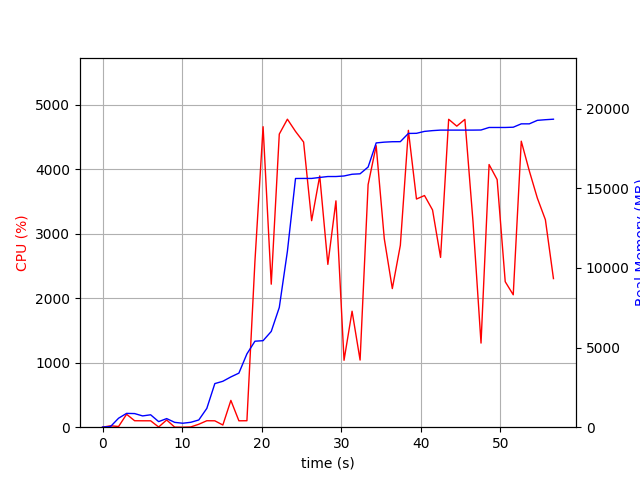

The data file committed next to this chart (first rows):
elapsed_time, nproc, cpu, mem_real, mem_virtual
4.1961669921875e-05, 1, 0.0, 8.711, 3186
1.006, 2, 21.9, 42.44, 147.6
2.014, 4, 10.9, 564.4, 1983
3.021, 4, 200.4, 868, 2343
4.029, 4, 100.3, 855.6, 2322
5.036, 3, 99.3, 708.4, 1803
6.043, 3, 99.3, 779.3, 1947
7.05, 4, 3.0, 350.4, 1656
8.058, 6, 111.9, 540.2, 2108
9.068, 3, 1.0, 303.9, 1363
10.08, 3, 0.0, 249.3, 1303
11.09, 3, 4.0, 307.3, 1405
12.1, 1, 45.7, 454.2, 1639
13.1, 1, 100.2, 1180, 2581
14.11, 1, 99.2, 2738, 4941
15.12, 1, 33.7, 2884, 4997
16.13, 1, 415.5, 3157, 8446
17.14, 1, 99.2, 3395, 8446
18.14, 1, 100.3, 4603, 10744
19.15, 1, 2572, 5399, 10996
20.17, 1, 4659, 5433, 10996
21.2, 1, 2217, 6013, 13556
22.21, 1, 4544, 7518, 20236
23.23, 1, 4775, 11043, 20250
24.25, 1, 4586, 15616, 20250
25.27, 1, 4421, 15620, 20252
26.28, 1, 3202, 15620, 20252
27.29, 1, 3896, 15682, 20252
28.32, 1, 2524, 15740, 20260
29.33, 1, 3509, 15740, 20260
30.35, 1, 1037, 15775, 20420
31.36, 1, 1798, 15883, 20425
32.37, 1, 1041, 15911, 20425
33.37, 1, 3761, 16336, 20998
34.39, 1, 4364, 17850, 22831
35.41, 1, 2922, 17899, 22831
36.42, 1, 2149, 17925, 22831
37.42, 1, 2820, 17929, 22831
38.43, 1, 4602, 18445, 23503
39.45, 1, 3538, 18453, 23503
40.46, 1, 3592, 18574, 23523
41.47, 1, 3368, 18622, 23523
42.48, 1, 2632, 18655, 23523
43.5, 1, 4774, 18655, 23523
44.52, 1, 4667, 18655, 23523
45.54, 1, 4772, 18655, 23523
46.55, 1, 3188, 18655, 23523
47.56, 1, 1304, 18661, 23523
48.58, 1, 4072, 18820, 23675
49.59, 1, 3839, 18820, 23675
50.61, 1, 2256, 18820, 23675
51.61, 1, 2053, 18836, 23675
52.62, 1, 4434, 19048, 23929
53.63, 1, 3973, 19048, 23929
54.64, 1, 3552, 19267, 23929
55.65, 1, 3217, 19307, 23929
56.67, 1, 2304, 19339, 23929
